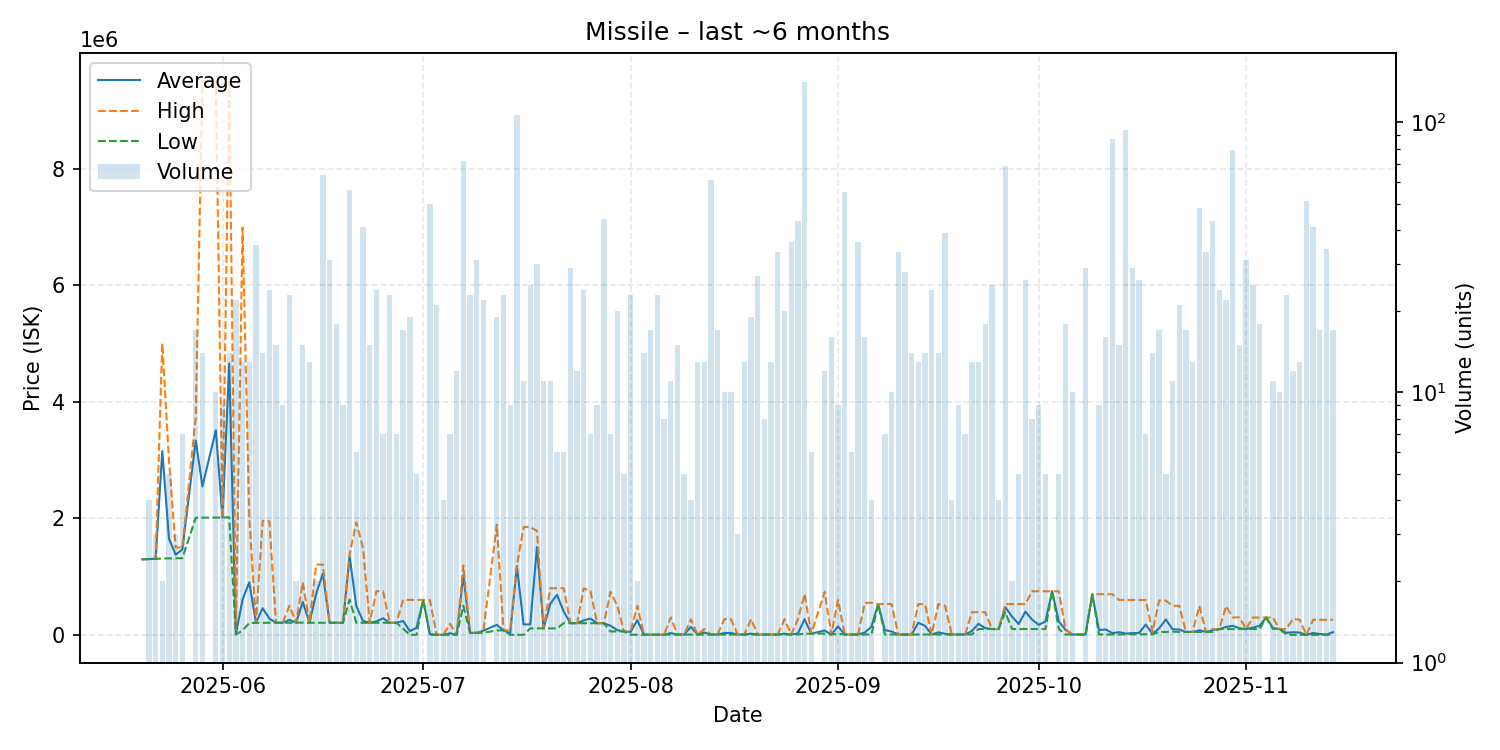

Data behind this chart, as committed beside it:
date, average, highest, lowest, order_count, volume
2025-05-20, 1296000, 1296000, 1296000, 1, 1
2025-05-21, 1300750, 1301500, 1300000, 3, 4
2025-05-22, 1304333, 1305000, 1304000, 3, 3
2025-05-23, 3154000, 5000000, 1308000, 2, 2
2025-05-24, 1649800, 2998000, 1312500, 4, 5
2025-05-25, 1375667, 1499000, 1314000, 3, 3
2025-05-26, 1466286, 1500000, 1316000, 6, 7
2025-05-28, 3334412, 3742000, 2009000, 5, 17
2025-05-29, 2547000, 9507000, 2011000, 5, 14
2025-05-31, 3509800, 9496500, 2013000, 5, 10
2025-06-01, 2013000, 2013000, 2013000, 3, 9
2025-06-02, 4655286, 9481000, 2017000, 9, 14
2025-06-03, 9132, 76510, 5923, 7, 22
2025-06-04, 608145, 6987000, 76570, 3, 13
2025-06-05, 901531, 2019000, 202900, 7, 13
2025-06-06, 209163, 209200, 206700, 8, 35
2025-06-07, 457207, 1957500, 207100, 8, 14
2025-06-08, 279892, 1949000, 207300, 8, 24
2025-06-09, 207300, 207300, 207300, 2, 15
2025-06-10, 207300, 207300, 207300, 3, 9
2025-06-11, 258435, 500000, 207600, 7, 23
2025-06-12, 207900, 208000, 207800, 2, 2
2025-06-13, 566467, 900000, 210000, 5, 15
2025-06-14, 209831, 210000, 207800, 5, 13
2025-06-15, 707450, 1207000, 207900, 2, 2
2025-06-16, 1050156, 1206000, 207600, 8, 64
2025-06-17, 207500, 207500, 207500, 2, 31
2025-06-18, 207500, 207500, 207500, 5, 18
2025-06-19, 207500, 207500, 207500, 4, 9
2025-06-20, 1344293, 1385000, 603850, 5, 56
2025-06-21, 494750, 1930000, 207700, 2, 6
2025-06-22, 238951, 1490000, 207700, 10, 41
2025-06-23, 207600, 207600, 207600, 3, 15
2025-06-24, 230158, 749000, 207600, 5, 24
2025-06-25, 284943, 749000, 207600, 3, 7
2025-06-26, 207613, 207700, 207600, 7, 23
2025-06-27, 207600, 207600, 207600, 3, 7
2025-06-28, 238241, 599900, 104300, 9, 17
2025-06-29, 64053, 600000, 1000, 7, 19
2025-06-30, 120800, 600000, 1000, 2, 5
2025-07-01, 599900, 599900, 599900, 1, 1
2025-07-02, 12978, 599900, 1000, 6, 50
2025-07-03, 1001, 1001, 1001, 4, 21
2025-07-04, 1001, 1001, 1001, 2, 4
2025-07-05, 28001, 190000, 1001, 3, 7
2025-07-06, 1001, 1001, 1001, 4, 12
2025-07-07, 1027431, 1190000, 500000, 13, 72
2025-07-08, 35644, 35650, 35620, 3, 23
2025-07-09, 35654, 35670, 35650, 2, 31
2025-07-10, 72788, 76500, 35670, 5, 22
2025-07-12, 171966, 1890000, 76520, 6, 19
2025-07-13, 76532, 76540, 76530, 3, 23
2025-07-14, 26178, 76530, 1002, 3, 9
2025-07-15, 1180000, 1190000, 1003, 8, 106
2025-07-16, 179049, 1849000, 1004, 3, 11
2025-07-17, 181000, 1849000, 111500, 5, 25
2025-07-18, 1506117, 1785000, 111500, 4, 30
2025-07-19, 111500, 111500, 111500, 2, 11
2025-07-20, 534745, 800400, 111500, 8, 11
2025-07-21, 685517, 800400, 111500, 6, 6
... 114 more rows
